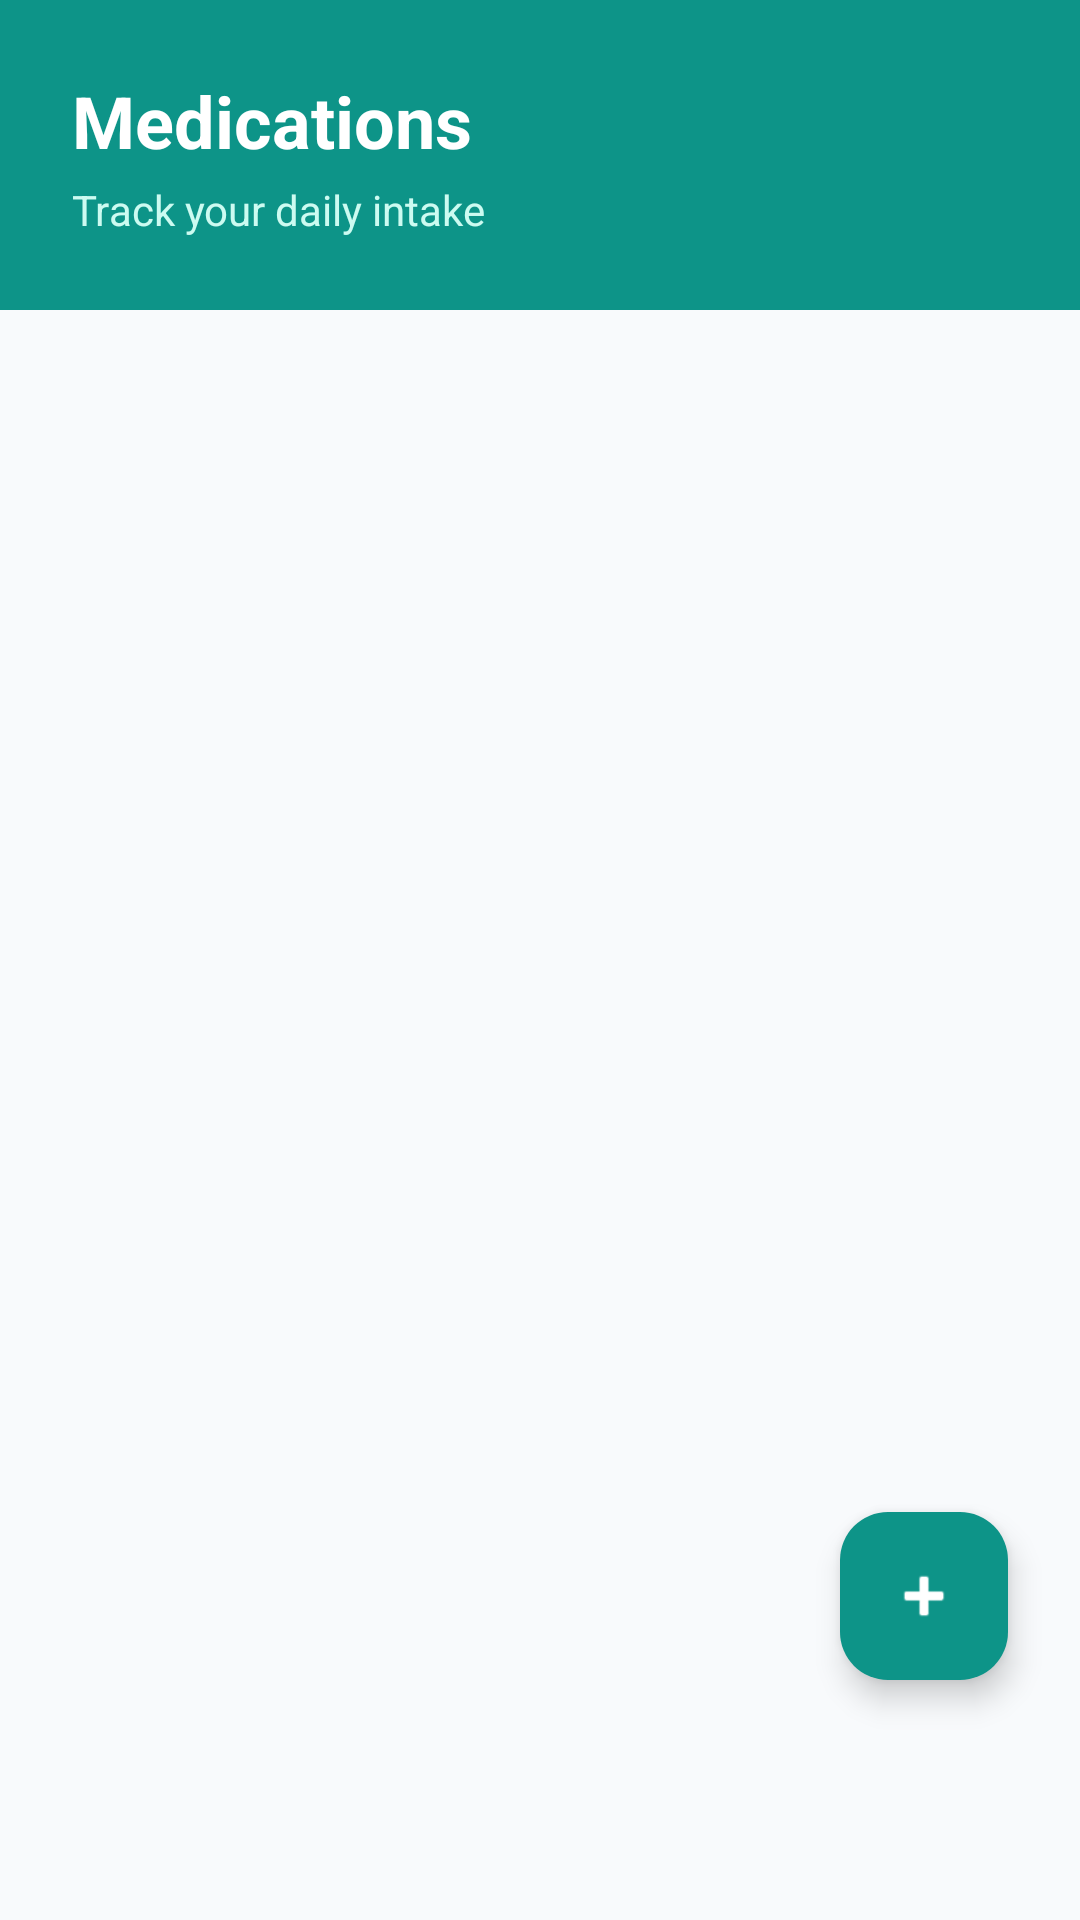

This screen was rendered from an Android layout file. Write that file and the resources it references.
<!-- AndroidManifest.xml: application theme Theme.SurgiCare -->
<!-- res/layout/fragment_medications.xml -->
<?xml version="1.0" encoding="utf-8"?>
<LinearLayout xmlns:android="http://schemas.android.com/apk/res/android"
    xmlns:app="http://schemas.android.com/apk/res-auto"
    android:layout_width="match_parent"
    android:layout_height="match_parent"
    android:orientation="vertical"
    android:background="#F8FAFC">

    
    <LinearLayout
        android:layout_width="match_parent"
        android:layout_height="wrap_content"
        android:background="#0D9488"
        android:orientation="vertical"
        android:padding="24dp">

        <TextView
            android:layout_width="wrap_content"
            android:layout_height="wrap_content"
            android:text="Medications"
            android:textColor="#FFFFFF"
            android:textSize="24sp"
            android:textStyle="bold" />

        <TextView
            android:layout_width="wrap_content"
            android:layout_height="wrap_content"
            android:layout_marginTop="4dp"
            android:text="Track your daily intake"
            android:textColor="#CCFBF1"
            android:textSize="14sp" />
    </LinearLayout>

    <RelativeLayout
        android:layout_width="match_parent"
        android:layout_height="match_parent">

        <androidx.recyclerview.widget.RecyclerView
            android:id="@+id/rvMedications"
            android:layout_width="match_parent"
            android:layout_height="match_parent"
            android:clipToPadding="false"
            android:padding="24dp"
            android:paddingBottom="100dp" />

        <com.google.android.material.floatingactionbutton.FloatingActionButton
            android:id="@+id/fabAddMedication"
            android:layout_width="wrap_content"
            android:layout_height="wrap_content"
            android:layout_alignParentEnd="true"
            android:layout_alignParentBottom="true"
            android:layout_marginEnd="24dp"
            android:layout_marginBottom="80dp"
            android:src="@android:drawable/ic_input_add"
            app:backgroundTint="#0D9488"
            app:tint="#FFFFFF"
            android:contentDescription="Add Medication" />
    </RelativeLayout>
</LinearLayout>
<!-- resources referenced by this layout -->
<resources>
  <style name="Theme.SurgiCare" parent="Base.Theme.SurgiCare" />
  <style name="Base.Theme.SurgiCare" parent="Theme.Material3.DayNight.NoActionBar">
          
          
      </style>
</resources>
